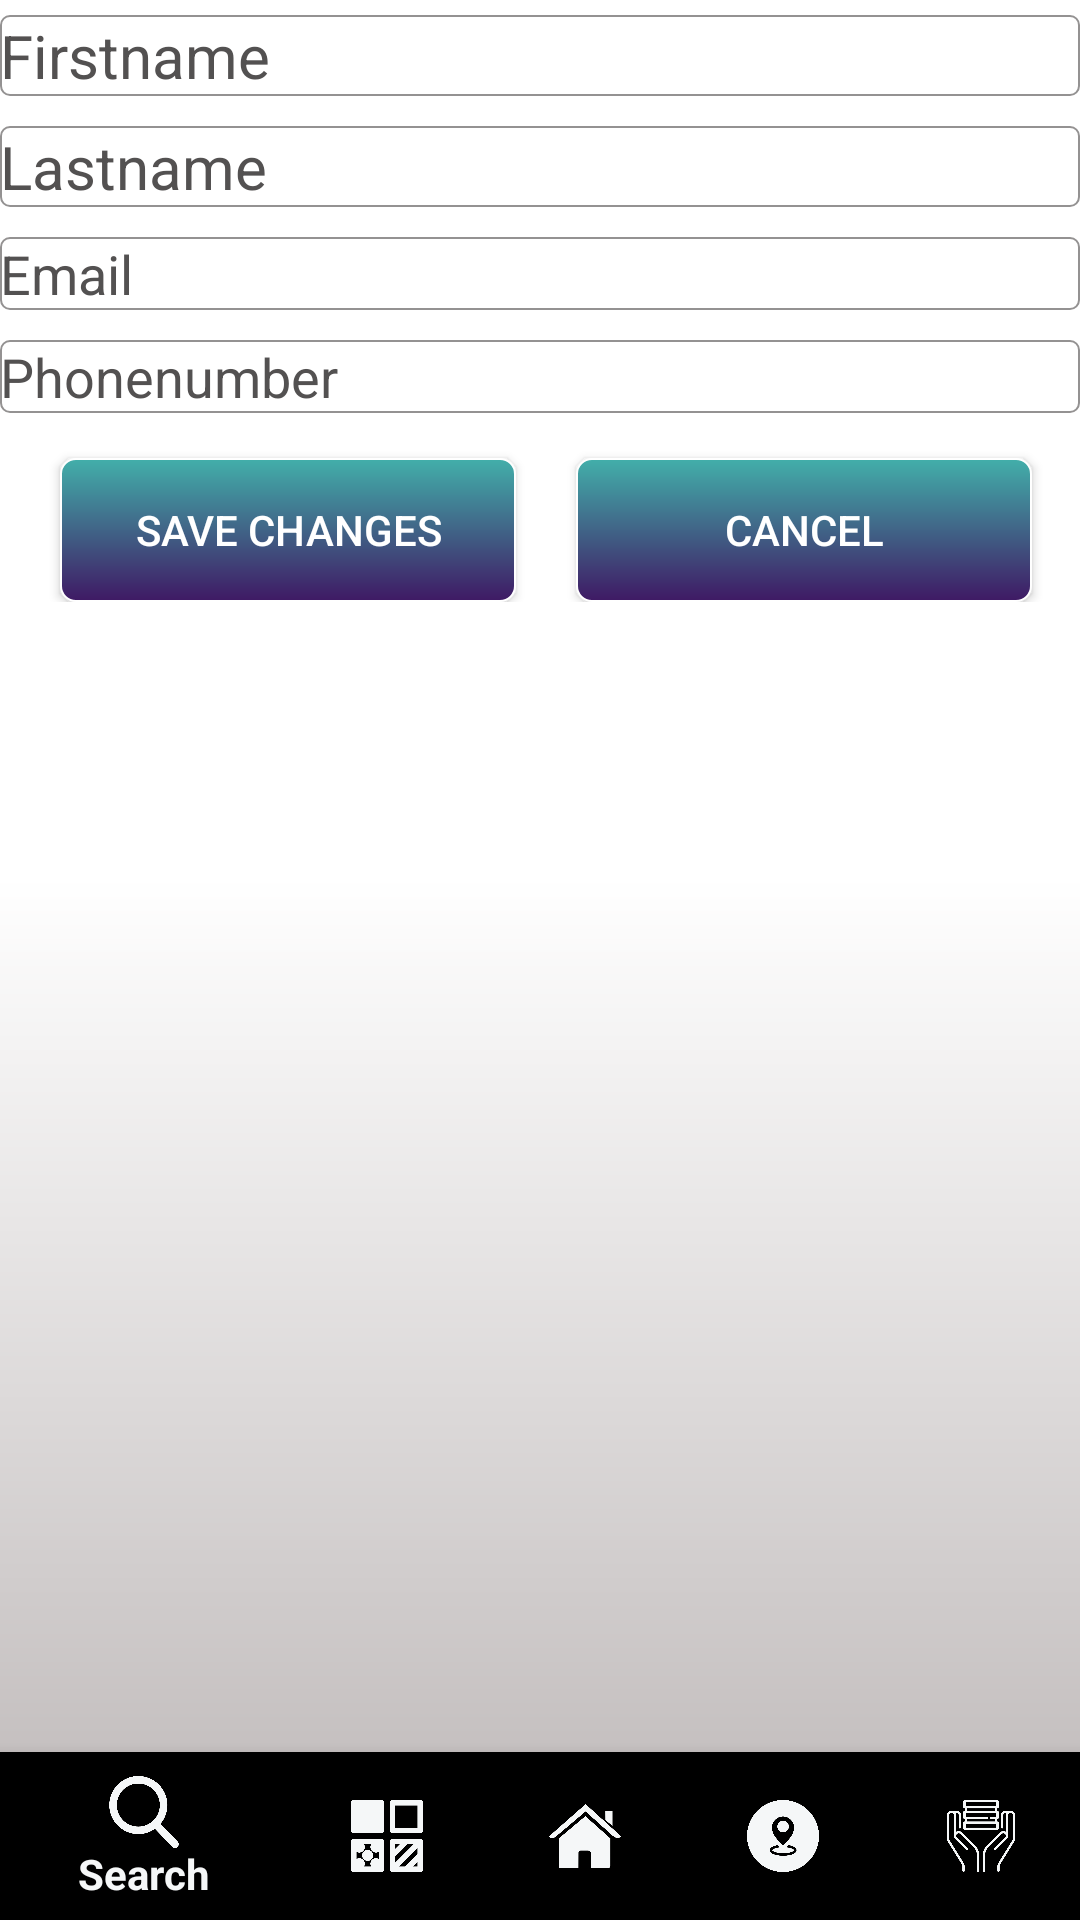

Layout XML and referenced resources for this Android screen:
<!-- AndroidManifest.xml: application theme AppTheme -->
<!-- res/layout/activity_updateprofile.xml -->
<?xml version="1.0" encoding="utf-8"?>
<android.support.constraint.ConstraintLayout xmlns:android="http://schemas.android.com/apk/res/android"
    xmlns:app="http://schemas.android.com/apk/res-auto"
    xmlns:tools="http://schemas.android.com/tools"
    android:layout_width="match_parent"
    android:layout_height="match_parent"
    tools:context="com.example.yad.gamereservation.updateprofile">
    <android.support.design.widget.BottomNavigationView
        android:id="@+id/navigation"
        android:layout_width="0dp"
        android:layout_height="wrap_content"
        app:menu="@menu/bottomnavigation"
        tools:layout_constraintRight_creator="1"
        tools:layout_constraintBottom_creator="1"
        android:layout_marginStart="0dp"
        app:layout_constraintBottom_toBottomOf="parent"
        android:layout_marginEnd="0dp"
        app:layout_constraintRight_toRightOf="parent"
        tools:layout_constraintLeft_creator="1"
        android:layout_marginBottom="0dp"
        app:layout_constraintLeft_toLeftOf="parent"
        android:layout_marginLeft="0dp"
        android:layout_marginRight="0dp"
        app:itemIconTint="@color/drawer_items2"
        android:backgroundTintMode="add"
        app:itemTextColor="@color/drawer_items2"/>

    <FrameLayout
        android:id="@+id/rootLayout"
        android:layout_width="0dp"
        android:layout_height="0dp"
        android:background="@drawable/background"
        android:orientation="vertical"
        app:layout_constraintBottom_toTopOf="@+id/navigation"
        app:layout_constraintHorizontal_bias="1.0"
        app:layout_constraintLeft_toLeftOf="parent"
        app:layout_constraintRight_toRightOf="parent"
        app:layout_constraintTop_toTopOf="parent"
        tools:layout_constraintBottom_creator="1"
        tools:layout_constraintLeft_creator="1"
        tools:layout_constraintRight_creator="1"
        tools:layout_constraintTop_creator="1">

        <LinearLayout
            android:layout_width="match_parent"
            android:layout_height="match_parent"
            android:layout_marginBottom="0dp"
            android:layout_marginLeft="0dp"
            android:layout_marginRight="0dp"
            android:layout_marginTop="0dp"
            android:orientation="vertical"
            app:layout_constraintBottom_toBottomOf="parent"
            app:layout_constraintLeft_toLeftOf="parent"
            app:layout_constraintRight_toRightOf="parent"
            app:layout_constraintTop_toTopOf="parent">

            <EditText
                android:id="@+id/firstname"
                android:layout_width="match_parent"
                android:layout_height="wrap_content"
                android:layout_marginTop="5dp"
                android:background="@drawable/shape1"
                android:hint="Firstname"
                android:inputType="textPersonName"
                android:textColor="@color/text"
                android:textSize="20dp" />

            <EditText
                android:id="@+id/lastname"

                android:layout_width="match_parent"
                android:layout_height="wrap_content"
                android:layout_marginTop="10dp"
                android:background="@drawable/shape1"
                android:hint="Lastname"
                android:inputType="textPersonName"
                android:textColor="@color/text"
                android:textSize="20dp" />

            <EditText
                android:id="@+id/email"
                android:layout_width="match_parent"
                android:layout_height="wrap_content"
                android:layout_marginTop="10dp"
                android:background="@drawable/shape1"
                android:hint="Email"
                android:inputType="textEmailAddress"
                android:textColor="@color/text" />


            <EditText
                android:id="@+id/phonenumber"
                android:layout_width="match_parent"
                android:layout_height="wrap_content"
                android:layout_marginTop="10dp"
                android:background="@drawable/shape1"
                android:hint="Phonenumber"
                android:inputType="phone"
                android:textColor="@color/text" />

            <LinearLayout
                android:layout_width="match_parent"
                android:layout_height="wrap_content"
                android:orientation="horizontal"
                tools:layout_editor_absoluteX="8dp"
                tools:layout_editor_absoluteY="8dp">

                <Button
                    android:id="@+id/savechanges"
                    android:layout_width="152dp"
                    android:layout_height="wrap_content"
                    android:layout_marginLeft="20dp"
                    android:layout_marginTop="15dp"
                    android:background="@drawable/button"
                    android:textColor="@color/white"
                    android:onClick="update"
                    android:text="save changes" />

                <Button
                    android:id="@+id/cancel"
                    android:layout_width="152dp"
                    android:layout_height="wrap_content"
                    android:layout_marginLeft="20dp"
                    android:layout_marginTop="15dp"
                    android:textColor="@color/white"
                    android:background="@drawable/button"
                    android:onClick="cancel"
                    android:text="cancel" />
            </LinearLayout>


        </LinearLayout>


    </FrameLayout>

</android.support.constraint.ConstraintLayout>
<!-- resources referenced by this layout -->
<resources>
  <color name="text">#030303</color>
  <color name="white">#ffffff</color>
  <!-- drawable background (drawable) -->
  <?xml version="1.0" encoding="utf-8"?>
  <shape xmlns:android="http://schemas.android.com/apk/res/android"
      android:shape="rectangle">
      <gradient android:startColor="#ffffff"
          android:endColor="#c5c0c0"
          android:centerColor="@color/background"
          android:angle="270" />
  
  
  </shape>
  <!-- drawable button (drawable) -->
  <?xml version="1.0" encoding="utf-8"?>
  <shape xmlns:android="http://schemas.android.com/apk/res/android"
      android:shape="rectangle">
      <gradient android:startColor="#42afaa"
          android:endColor="#3f1964"
  
          android:angle="270" />
      <corners android:radius="5dp" />
      <stroke android:width="2px" android:color="#ffffff" />
  
  </shape>
  <!-- drawable shape1 (drawable-mdpi) -->
  <?xml version="1.0" encoding="utf-8"?>
  <shape xmlns:android="http://schemas.android.com/apk/res/android"
      android:shape="rectangle">
  
      <corners android:radius="3dp" />
      <stroke android:width="2px" android:color="#949292" />
  
  </shape>
  <style name="AppTheme" parent="Theme.AppCompat">
          
          <item name="colorPrimary">@drawable/button</item>
          <item name="colorPrimaryDark">@color/colorPrimaryDark</item>
          <item name="colorAccent">@color/colorAccent</item>
          <item name="android:textColor">@color/text</item>
          <item name="android:textColorHint">@color/textHint</item>
          <item name="android:windowFullscreen">true</item>
  
  
      </style>
  <color name="background">#ffffff</color>
  <color name="colorPrimaryDark">#000000</color>
  <color name="colorAccent">#FF4081</color>
  <color name="textHint">#535151</color>
</resources>
